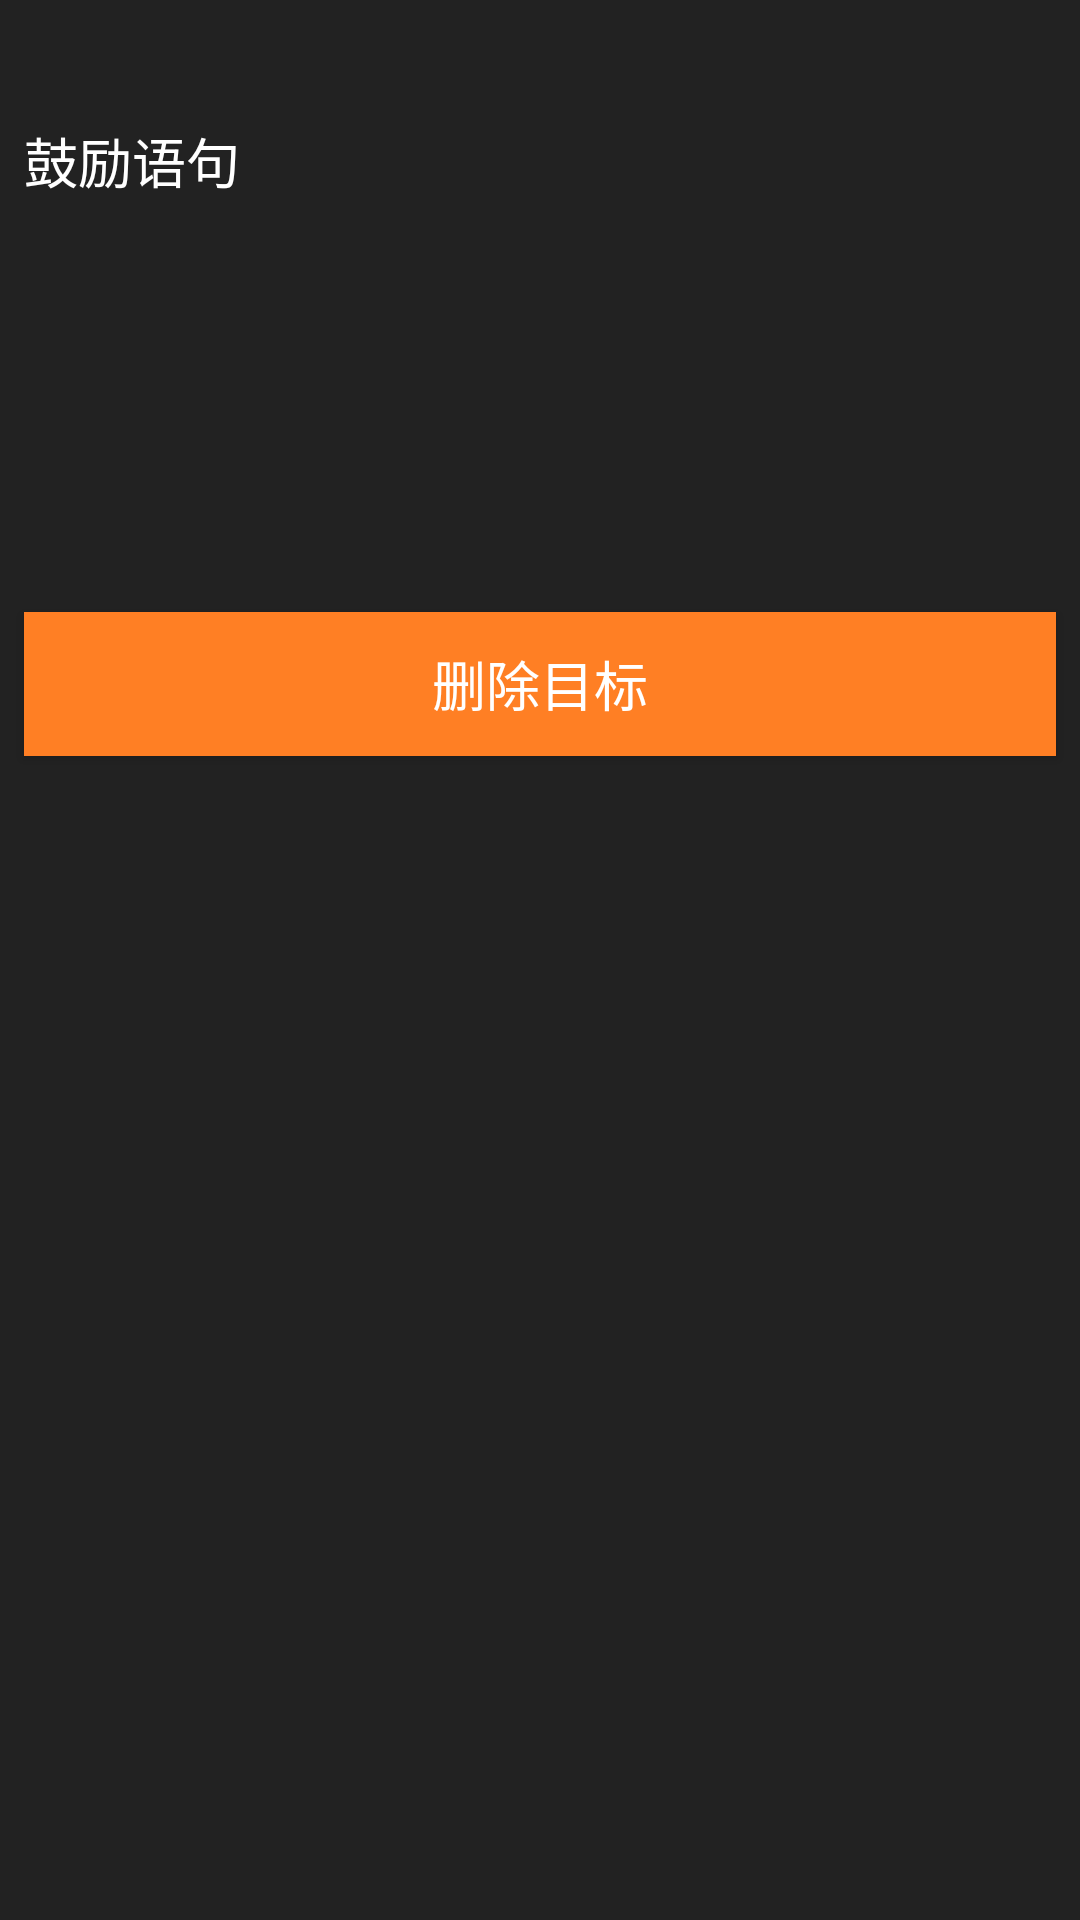

Here is an Android app screen rendered from its layout file. Give the layout XML and the strings, colors and styles it references.
<!-- AndroidManifest.xml: application theme AppTheme.Dark -->
<!-- res/layout/fragment_goal_details.xml -->
<?xml version="1.0" encoding="utf-8"?>
<layout xmlns:android="http://schemas.android.com/apk/res/android"
        xmlns:app="http://schemas.android.com/apk/res-auto"
        xmlns:tools="http://schemas.android.com/tools">

    <data>

        <variable
                name="viewModel"
                type="com.application.littlegoal.viewmodel.GoalDetailsViewModel" />
    </data>

    <androidx.constraintlayout.widget.ConstraintLayout
            android:layout_width="match_parent"
            android:layout_height="match_parent">

        <TextView
                android:id="@+id/text_name"
                android:layout_width="0dp"
                android:layout_height="wrap_content"
                android:layout_marginStart="8dp"
                android:layout_marginTop="8dp"
                android:layout_marginEnd="8dp"
                android:text="@{viewModel.goal.name}"
                android:textAlignment="center"
                android:textSize="@dimen/default_font_size"
                app:layout_constraintEnd_toEndOf="parent"
                app:layout_constraintStart_toStartOf="parent"
                app:layout_constraintTop_toTopOf="parent" />

        <TextView
                android:id="@+id/text_description"
                android:layout_width="0dp"
                android:layout_height="wrap_content"
                android:layout_marginStart="8dp"
                android:layout_marginTop="8dp"
                android:layout_marginEnd="8dp"
                android:layout_marginBottom="8dp"
                android:singleLine="false"
                android:text="@string/goal_description_text"
                android:textAlignment="viewStart"
                android:textSize="@dimen/default_font_size"
                app:layout_constraintBottom_toTopOf="@+id/editText"
                app:layout_constraintEnd_toEndOf="parent"
                app:layout_constraintHorizontal_bias="0.0"
                app:layout_constraintStart_toStartOf="parent"
                app:layout_constraintTop_toBottomOf="@+id/text_name" />

        <EditText
                android:id="@+id/editText"
                style="@style/Widget.MaterialComponents.TextInputEditText.FilledBox"
                android:layout_width="match_parent"
                android:layout_height="wrap_content"
                android:layout_marginStart="8dp"
                android:layout_marginTop="8dp"
                android:layout_marginEnd="8dp"
                android:gravity="start"
                android:inputType="textMultiLine"
                android:lines="4"
                android:text="@{viewModel.goal.description}"
                android:textSize="@dimen/default_font_size"
                app:layout_constraintEnd_toEndOf="parent"
                app:layout_constraintStart_toStartOf="parent"
                app:layout_constraintTop_toBottomOf="@+id/text_description" />

        <Button
                android:id="@+id/button_delete"
                android:layout_width="0dp"
                android:layout_height="wrap_content"
                android:layout_marginStart="8dp"
                android:layout_marginTop="8dp"
                android:layout_marginEnd="8dp"
                android:background="@color/colorAccent"
                android:text="@string/delete_goal_text"
                android:textSize="@dimen/default_font_size"
                app:layout_constraintEnd_toEndOf="parent"
                app:layout_constraintHorizontal_bias="0.0"
                app:layout_constraintStart_toStartOf="parent"
                app:layout_constraintTop_toBottomOf="@+id/editText" />


    </androidx.constraintlayout.widget.ConstraintLayout>

</layout>
<!-- resources referenced by this layout -->
<resources>
  <color name="colorAccent">#FF7F24</color>
  <dimen name="default_font_size">18sp</dimen>
  <string name="delete_goal_text">删除目标</string>
  <string name="goal_description_text">鼓励语句</string>
  <style name="AppTheme.Dark" parent="Theme.AppCompat.NoActionBar">
          <item name="android:textColor">@color/white</item>
          <item name="colorPrimary">@color/black</item>
          <item name="android:windowBackground">@color/color_card_bg_night</item>
          <item name="colorAccent">@color/colorAccent</item>
          <item name="custom_attr_card_bg">@color/color_card_bg_night</item>
          <item name="custom_attr_card_item_bg">@color/black</item>
      </style>
  <color name="white">#FFFFFF</color>
  <color name="black">#000000</color>
  <color name="color_card_bg_night">#222222</color>
</resources>
